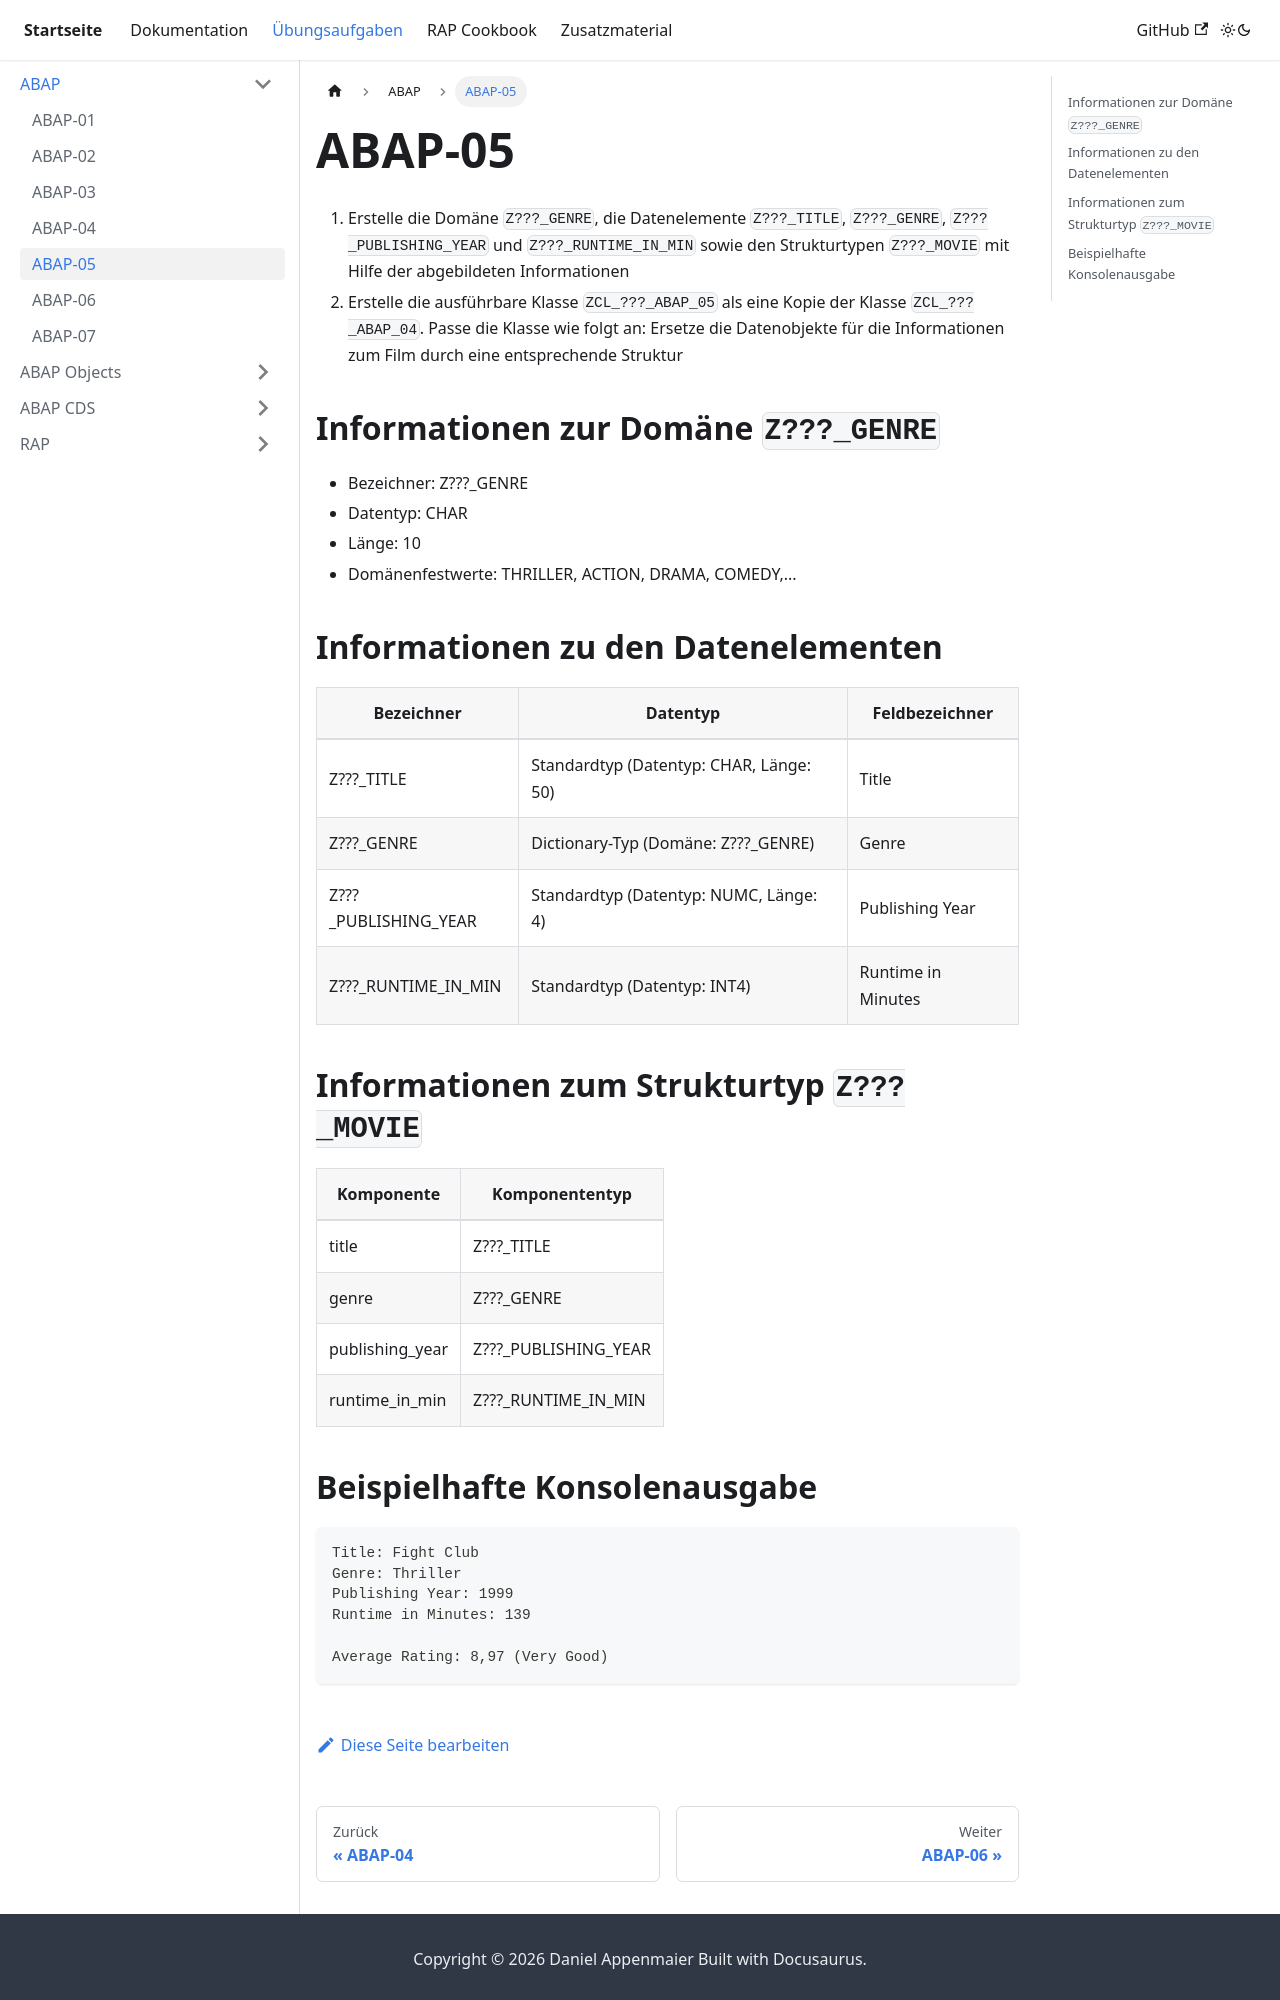

repository: appenmaier/s4hana · page: exercises/abap/abap-05/index.html · generator: docusaurus

---
title: ABAP-05
description: ""
---

1. Erstelle die Domäne `Z???_GENRE`, die Datenelemente `Z???_TITLE`, `Z???_GENRE`, `Z???_PUBLISHING_YEAR` und `Z???_RUNTIME_IN_MIN` sowie den Strukturtypen `Z???_MOVIE` mit Hilfe der abgebildeten Informationen
2. Erstelle die ausführbare Klasse `ZCL_???_ABAP_05` als eine Kopie der Klasse `ZCL_???_ABAP_04`. Passe die Klasse wie folgt an: Ersetze die Datenobjekte für die Informationen zum Film durch eine entsprechende Struktur

## Informationen zur Domäne `Z???_GENRE`

- Bezeichner: Z???_GENRE
- Datentyp: CHAR
- Länge: 10
- Domänenfestwerte: THRILLER, ACTION, DRAMA, COMEDY,...

## Informationen zu den Datenelementen

| Bezeichner           | Datentyp                                | Feldbezeichner     |
| -------------------- | --------------------------------------- | ------------------ |
| Z???_TITLE           | Standardtyp (Datentyp: CHAR, Länge: 50) | Title              |
| Z???_GENRE           | Dictionary-Typ (Domäne: Z???_GENRE)     | Genre              |
| Z???_PUBLISHING_YEAR | Standardtyp (Datentyp: NUMC, Länge: 4)  | Publishing Year    |
| Z???_RUNTIME_IN_MIN  | Standardtyp (Datentyp: INT4)            | Runtime in Minutes |

## Informationen zum Strukturtyp `Z???_MOVIE`

| Komponente      | Komponententyp       |
| --------------- | -------------------- |
| title           | Z???_TITLE           |
| genre           | Z???_GENRE           |
| publishing_year | Z???_PUBLISHING_YEAR |
| runtime_in_min  | Z???_RUNTIME_IN_MIN  |
